2-way image classification set "real time data" from GitHub (Yuvanaswar/OVAscan-AI); label vocabulary: normal, PCOS.

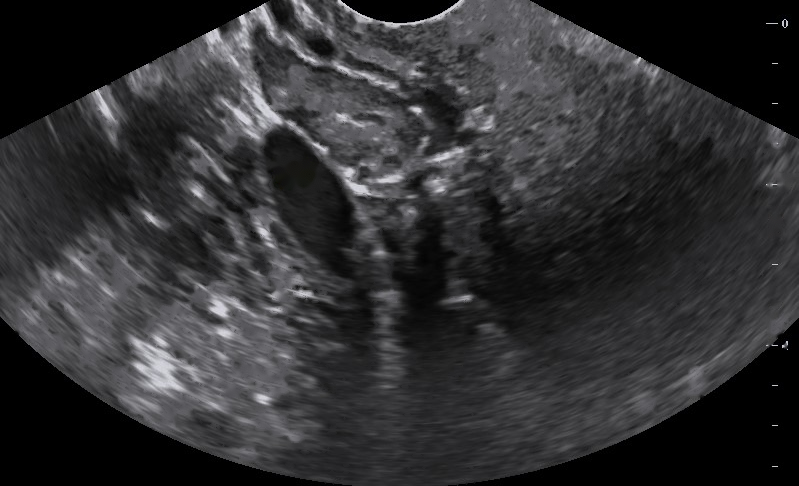
Label: PCOS

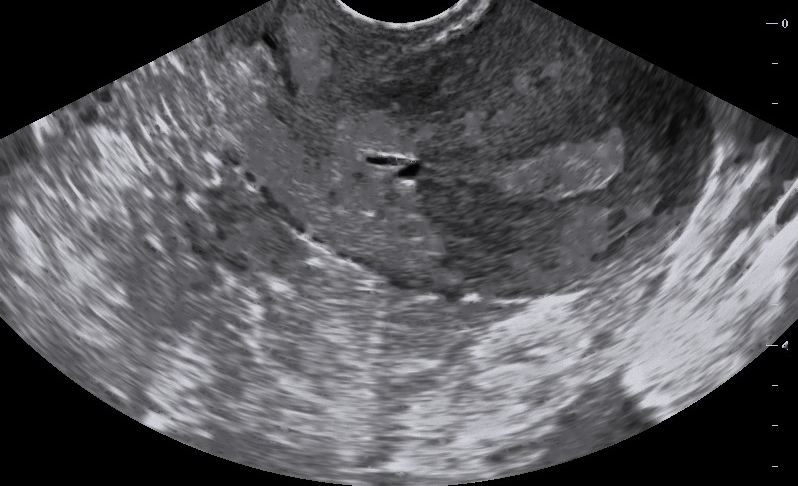
Label: normal

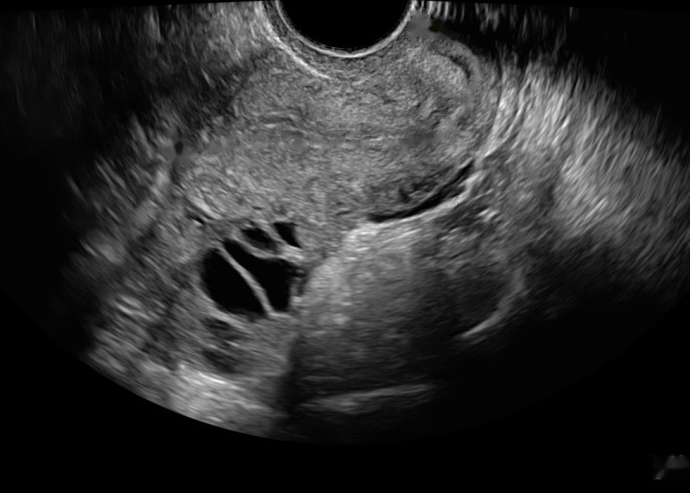
Label: PCOS

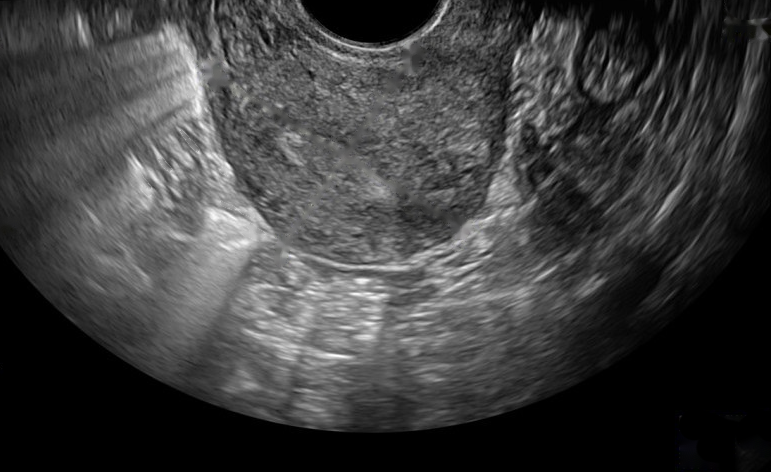
Label: normal

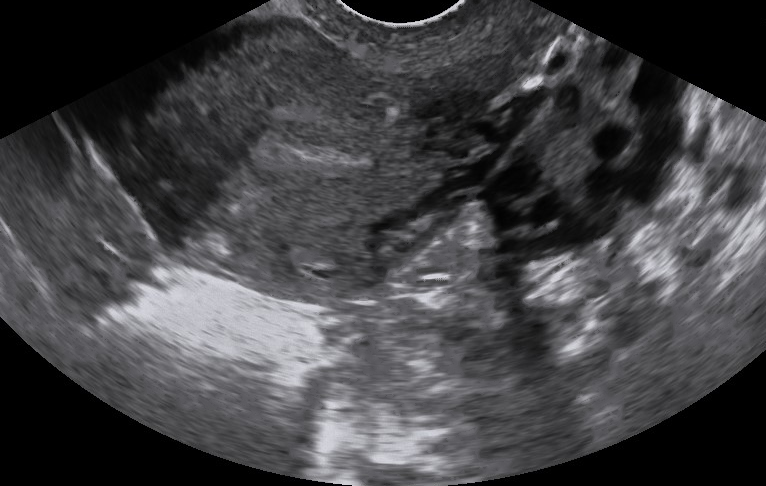
Label: PCOS

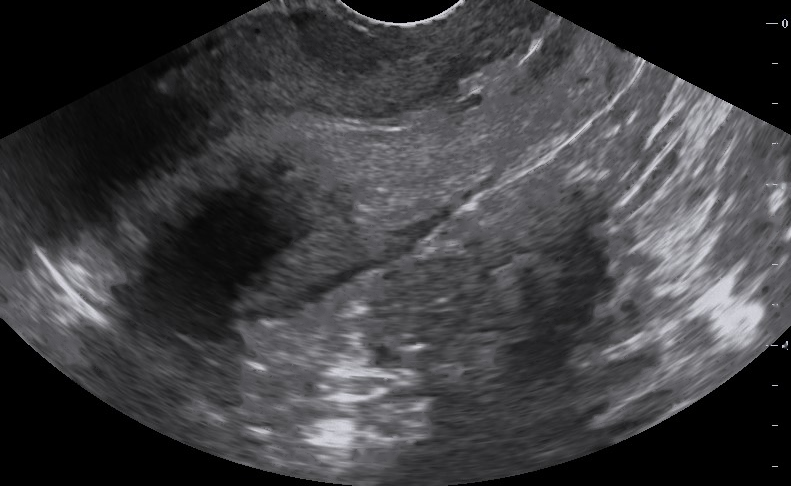
Label: normal
